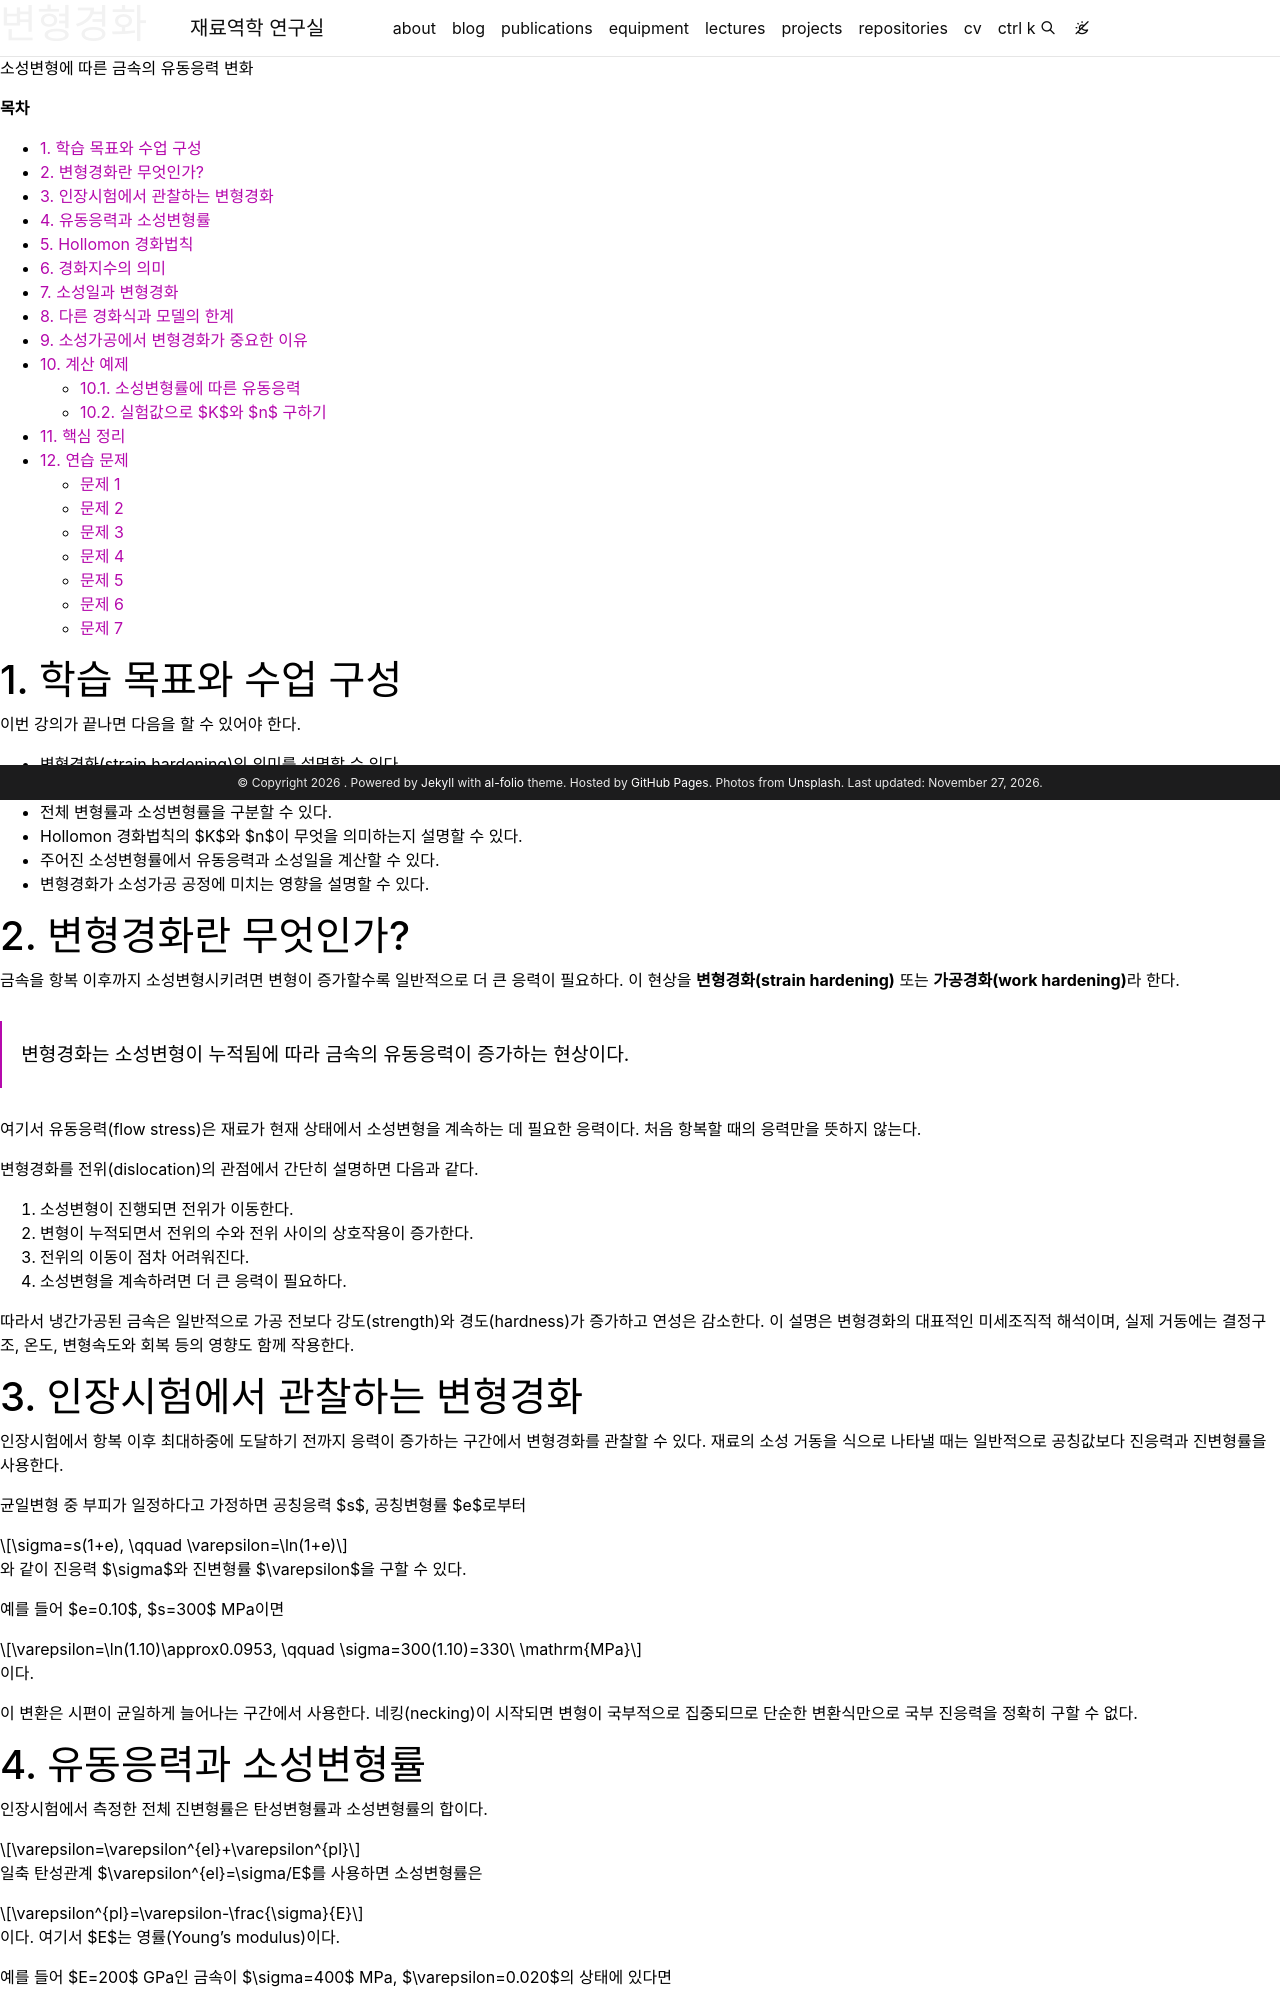

repository: youngung/youngung.github.io · page: assets/lecture_notes/3_1_metal_plasticity/metal_plasticity_15_strain_hardening/index.html · generator: jekyll

---
layout: distill
title: 변형경화
description: 소성변형에 따른 금속의 유동응력 변화
target: 3학년 1학기
permalink:
featured: true
prerequisite: 응력과 변형률, 소성일
toc: false
hidden: true
tabs: true
tikzjax: true
authors:
  - name: Youngung Jeong
    url: "https://youngung.github.io/"
    affiliations:
      name: Changwon National University
---

**목차**

* TOC
{:toc}

# 1. 학습 목표와 수업 구성

이번 강의가 끝나면 다음을 할 수 있어야 한다.

- 변형경화(strain hardening)의 의미를 설명할 수 있다.
- 인장시험의 진응력–진변형률 곡선에서 변형경화 구간을 찾을 수 있다.
- 전체 변형률과 소성변형률을 구분할 수 있다.
- Hollomon 경화법칙의 $K$와 $n$이 무엇을 의미하는지 설명할 수 있다.
- 주어진 소성변형률에서 유동응력과 소성일을 계산할 수 있다.
- 변형경화가 소성가공 공정에 미치는 영향을 설명할 수 있다.


# 2. 변형경화란 무엇인가?

금속을 항복 이후까지 소성변형시키려면 변형이 증가할수록 일반적으로 더 큰 응력이
필요하다. 이 현상을 **변형경화(strain hardening)** 또는 **가공경화(work hardening)**라
한다.

> 변형경화는 소성변형이 누적됨에 따라 금속의 유동응력이 증가하는 현상이다.

여기서 유동응력(flow stress)은 재료가 현재 상태에서 소성변형을 계속하는 데 필요한
응력이다. 처음 항복할 때의 응력만을 뜻하지 않는다.

변형경화를 전위(dislocation)의 관점에서 간단히 설명하면 다음과 같다.

1. 소성변형이 진행되면 전위가 이동한다.
2. 변형이 누적되면서 전위의 수와 전위 사이의 상호작용이 증가한다.
3. 전위의 이동이 점차 어려워진다.
4. 소성변형을 계속하려면 더 큰 응력이 필요하다.

따라서 냉간가공된 금속은 일반적으로 가공 전보다 강도(strength)와 경도(hardness)가 증가하고 연성은
감소한다. 이 설명은 변형경화의 대표적인 미세조직적 해석이며, 실제 거동에는 결정구조,
온도, 변형속도와 회복 등의 영향도 함께 작용한다.

# 3. 인장시험에서 관찰하는 변형경화

인장시험에서 항복 이후 최대하중에 도달하기 전까지 응력이 증가하는 구간에서 변형경화를
관찰할 수 있다. 재료의 소성 거동을 식으로 나타낼 때는 일반적으로 공칭값보다 진응력과
진변형률을 사용한다.

균일변형 중 부피가 일정하다고 가정하면 공칭응력 $s$, 공칭변형률 $e$로부터

$$
\sigma=s(1+e),
\qquad
\varepsilon=\ln(1+e)
$$

와 같이 진응력 $\sigma$와 진변형률 $\varepsilon$을 구할 수 있다.

예를 들어 $e=0.10$, $s=300$ MPa이면

$$
\varepsilon=\ln(1.10)\approx0.0953,
\qquad
\sigma=300(1.10)=330\ \mathrm{MPa}
$$

이다.

이 변환은 시편이 균일하게 늘어나는 구간에서 사용한다. 네킹(necking)이 시작되면 변형이
국부적으로 집중되므로 단순한 변환식만으로 국부 진응력을 정확히 구할 수 없다.

# 4. 유동응력과 소성변형률

인장시험에서 측정한 전체 진변형률은 탄성변형률과 소성변형률의 합이다.

$$
\varepsilon=\varepsilon^{el}+\varepsilon^{pl}
$$

일축 탄성관계 $\varepsilon^{el}=\sigma/E$를 사용하면 소성변형률은

$$
\varepsilon^{pl}=\varepsilon-\frac{\sigma}{E}
$$

이다. 여기서 $E$는 영률(Young's modulus)이다.

예를 들어 $E=200$ GPa인 금속이 $\sigma=400$ MPa,
$\varepsilon=0.020$의 상태에 있다면

$$
\varepsilon^{el}=\frac{400}{200,000}=0.002,
\qquad
\varepsilon^{pl}=0.020-0.002=0.018
$$

이다. 응력과 영률의 단위는 모두 MPa로 통일하였다.

변형경화식은 보통 유동응력과 누적된 소성변형률의 관계를 나타낸다. 다축응력 상태에서는
이를 동등응력 $\bar\sigma$와 동등소성변형률 $\bar\varepsilon^{pl}$의 관계로 확장한다.
